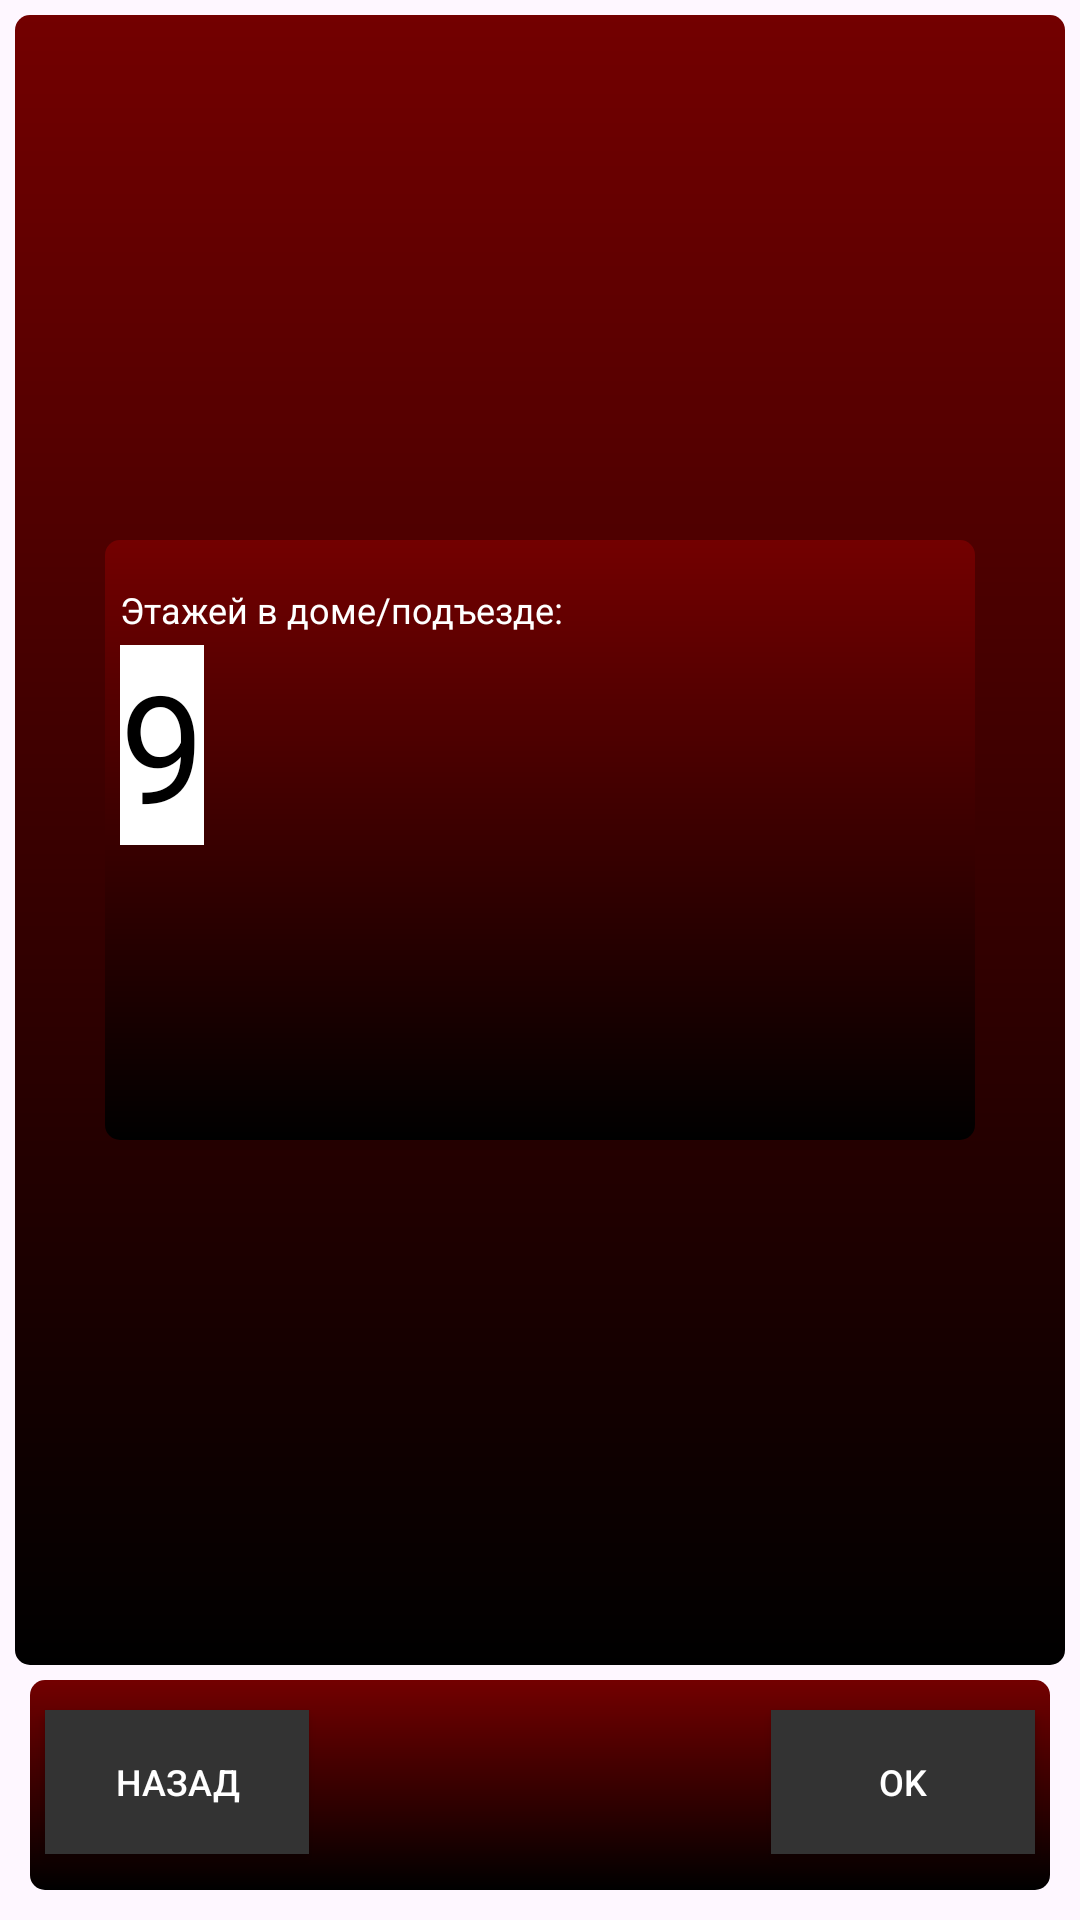

Here is an Android app screen rendered from its layout file. Give the layout XML and the strings, colors and styles it references.
<!-- AndroidManifest.xml: application theme Theme.FlatOn2 -->
<!-- res/layout/stage.xml -->
<?xml version="1.0" encoding="utf-8"?>
<androidx.constraintlayout.widget.ConstraintLayout xmlns:android="http://schemas.android.com/apk/res/android"
    android:layout_width="match_parent"
    android:layout_height="match_parent"
    xmlns:app="http://schemas.android.com/apk/res-auto">
    <RelativeLayout xmlns:android="http://schemas.android.com/apk/res/android"
        xmlns:tools="http://schemas.android.com/tools"
        android:layout_width="match_parent"
        android:layout_height="match_parent"
        tools:context="com.a_adam.displMessage.model.view.StageNumFragment"
        android:layout_marginBottom="85dp"
        android:layout_marginRight="5dp"
        android:layout_marginLeft="5dp"
        android:layout_marginTop="5dp"
        android:background="@drawable/gradient_background">
        <RelativeLayout
            android:id="@+id/InnerRelativeLayout"
            android:layout_width="290dp"
            android:layout_height="200dp"
            android:background="@drawable/gradient_background"
            android:layout_centerVertical="true"
            android:layout_centerHorizontal="true">
            <EditText
                android:id="@+id/how_many_stages_entrance_have"
                android:layout_height="wrap_content"
                android:layout_width="wrap_content"
                android:layout_marginTop="35dp"
                android:layout_marginLeft="5dp"
                android:textSize="50sp"
                android:maxLength="4"
                android:text="9"
                android:inputType="number"
                android:background="#ffffff"
                android:textColorHint="#000000"
                android:textColor="#000000"/>
            <TextView
                android:layout_height="15dp"
                android:layout_width="150dp"
                android:layout_marginTop="15dp"
                android:layout_marginLeft="5dp"
                android:textSize="12sp"
                android:text="Этажей в доме/подъезде:"
                android:background="#00000000"
                android:textColor="#ffffff"/>


        </RelativeLayout>
    </RelativeLayout>

    <RelativeLayout
        android:id="@+id/flatMenu"
        android:layout_width="0dp"
        android:layout_height="70dp"
        android:layout_marginStart="10dp"
        android:layout_marginEnd="10dp"
        android:layout_marginBottom="10dp"
        app:layout_constraintEnd_toEndOf="parent"
        app:layout_constraintStart_toStartOf="parent"
        app:layout_constraintBottom_toBottomOf="parent"
        android:background="@drawable/gradient_background">

        <Button
            android:id="@+id/next_button_stages_in_entrance"
            android:layout_width="wrap_content"
            android:layout_height="wrap_content"
            android:layout_alignParentEnd="true"
            android:layout_marginTop="10dp"
            android:layout_marginEnd="5dp"
            android:background="#333333"
            android:text="ok"
            android:textColor="#ffffff"
            android:textSize="12sp"/>

        <Button
            android:id="@+id/prev_button_stages_in_entrance"
            android:layout_width="wrap_content"
            android:layout_height="wrap_content"
            android:background="#333333"
            android:text="назад"
            android:textColor="#ffffff"
            android:textSize="12sp"
            android:layout_marginStart="5dp"
            android:layout_marginTop="10dp"/>
    </RelativeLayout>
</androidx.constraintlayout.widget.ConstraintLayout>
<!-- resources referenced by this layout -->
<resources>
  <!-- drawable gradient_background (drawable) -->
  <?xml version="1.0" encoding="utf-8"?>
  <shape xmlns:android="http://schemas.android.com/apk/res/android"
      android:shape="rectangle">
      <gradient
          android:angle="90"
          android:startColor="#000000"
          android:endColor="#ff730000"
          />
      <corners
          android:radius="5dp"
          />
  </shape>
  <style name="Theme.FlatOn2" parent="Base.Theme.FlatOn2" />
  <style name="Base.Theme.FlatOn2" parent="Theme.Material3.DayNight.NoActionBar">
          
          
      </style>
</resources>
